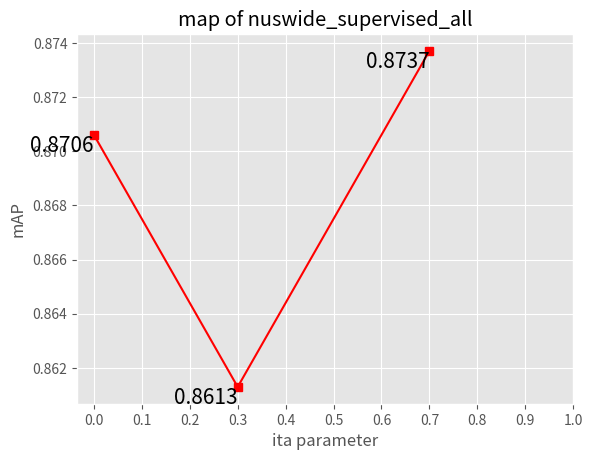

Generate this figure with matplotlib:
import matplotlib.pyplot as plt
import numpy as np
import matplotlib.style as pls

pls.use('ggplot')

x = np.array([0.0, 0.3, 0.7])
nus_wide = np.array([0.8706, 0.8613, 0.8737])
cifar10 = np.array([0.8586, 0.8550, 0.8495, 0.8301, 0.8380, 0.8067])
nus_wide_down = np.array([0.6270, 0.7463, 0.7521])
cifar10_down = np.array([0.9104, 0.9044, 0.8981, 0.8870, 0.8751, 0.8689])
flickr25k_supervised_down = np.array([0.8414, 0.8573, 0.8566])


y = nus_wide

photo1 = plt.subplot(111)
photo1.plot(x, y, 'r-s')
photo1.set_xticks(np.linspace(0, 1, 11))
photo1.set_title('map of nuswide_supervised_all')
photo1.set_xlabel('ita parameter')
photo1.set_ylabel('mAP')

for a, b in zip(x, y):
    photo1.text(a, b, b, weight='light', verticalalignment='top', horizontalalignment='right', fontsize=15)

plt.savefig('nuswide_supervised_all_map.jpg')
plt.show()
